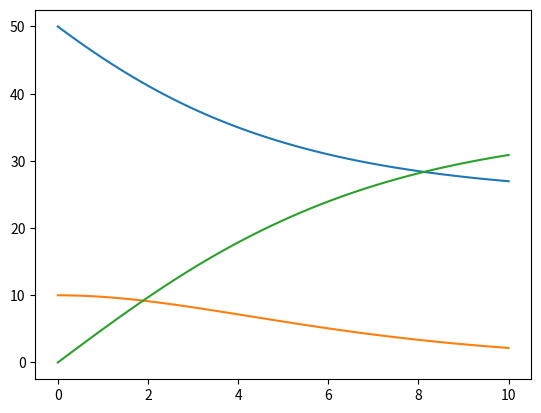
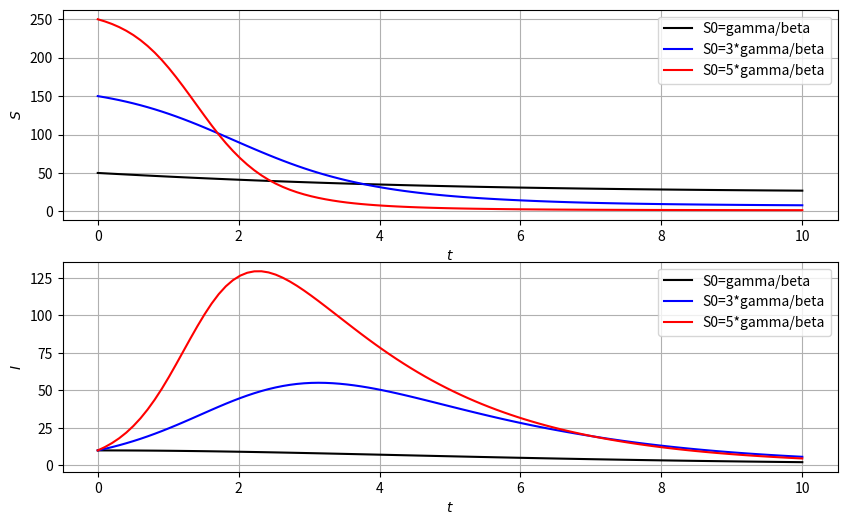
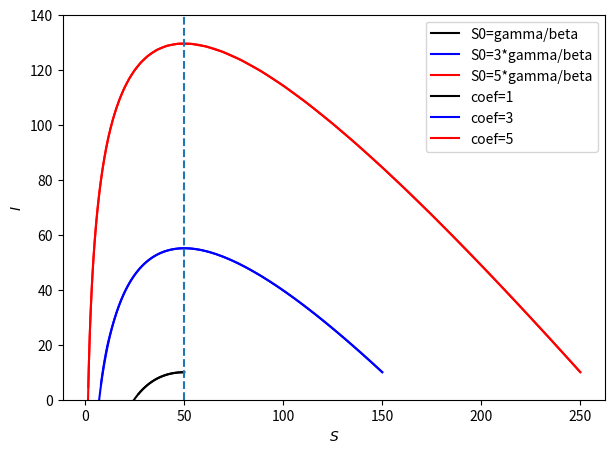

Write the Python code that produced these figures, in order.
# -*- coding: utf-8 -*-
import numpy as np  
from scipy.integrate import solve_ivp  

import matplotlib.pyplot as plt  
%matplotlib inline

def odeSIR(t, y, beta, gamma):
    dS = -beta*y[0]*y[1]
    dI =  beta*y[0]*y[1] - gamma*y[1]
    dR =  gamma*y[1]
    return [dS, dI, dR]

beta, gamma = 0.01, 0.5
Tend = 10.0
coef = 1 # 1, 3, 5
S0 = coef*gamma/beta
I0 = 10
R0 = 0

sol = solve_ivp(fun=odeSIR, t_span=[0, Tend], y0=[S0, I0, R0], args=[beta, gamma], dense_output=True) 

#print(sol)
#print(sol.t.size)

#yの出力
print(sol.y[0].size, sol.y[1].size)
print(sol.y)

# 連続値を取得する　今回は区間を100分割してる  
tc = np.linspace(0, Tend, 100)  
yc = sol.sol(tc)

print(len(tc), len(yc))



plt.plot(tc, yc.T)

S0 = 1*gamma/beta
sol1 = solve_ivp(fun=odeSIR, t_span=[0, Tend], y0=[S0, I0, R0], args=[beta, gamma], dense_output=True) 
S0 = 3*gamma/beta
sol3 = solve_ivp(fun=odeSIR, t_span=[0, Tend], y0=[S0, I0, R0], args=[beta, gamma], dense_output=True) 
S0 = 5*gamma/beta
sol5 = solve_ivp(fun=odeSIR, t_span=[0, Tend], y0=[S0, I0, R0], args=[beta, gamma], dense_output=True) 

print(gamma/beta, 3*gamma/beta, 5*gamma/beta)

tc = np.linspace(0, Tend, 100)  
yc1 = sol1.sol(tc)
yc3 = sol3.sol(tc)
yc5 = sol5.sol(tc)

fig, axs = plt.subplots(nrows=2, figsize=(10,6))

axs[0].plot(tc, yc1[0].T, label='S0=gamma/beta', c='k')
axs[0].plot(tc, yc3[0].T, label='S0=3*gamma/beta', c='b')
axs[0].plot(tc, yc5[0].T, label='S0=5*gamma/beta', c='r')
axs[0].set_xlabel("$t$")  
axs[0].set_ylabel("$S$")
axs[0].grid()
axs[0].legend()

axs[1].plot(tc, yc1[1].T, label='S0=gamma/beta', c='k')
axs[1].plot(tc, yc3[1].T, label='S0=3*gamma/beta', c='b')
axs[1].plot(tc, yc5[1].T, label='S0=5*gamma/beta', c='r')
axs[1].set_xlabel("$t$")  
axs[1].set_ylabel("$I$")
axs[1].grid()
axs[1].legend()

#plt.savefig('fig_NS_SIR_01.png', bbox_inches='tight')
plt.show()

fig = plt.subplots(figsize=(7,5))
plt.plot(yc1[0].T, yc1[1].T, label='S0=gamma/beta', c='k')
plt.plot(yc3[0].T, yc3[1].T, label='S0=3*gamma/beta', c='b')
plt.plot(yc5[0].T, yc5[1].T, label='S0=5*gamma/beta', c='r')
plt.xlabel("$S$")  
plt.ylabel("$I$")
plt.grid()
plt.legend()

#plt.savefig('fig_NS_SIR_02.png', bbox_inches='tight')
plt.show()



beta = 0.01
gamma = 0.5

I0 = 10
R0 = 0
color = ['k', 'b', 'r']
color_id = 0


for coef in [1, 3, 5]:
    S0 = coef*(gamma/beta)
    s_val = np.arange(1., S0, 0.1)
    const = (S0+I0 - (gamma/beta)*np.log(S0))
    print(coef, S0, const)
    i_val = -s_val + (gamma/beta)*np.log(s_val) + const
    plt.plot(s_val, i_val, label='coef='+str(coef), c=color[color_id])
    color_id+=1

plt.xlabel('$S$')
plt.ylabel('$I$')
plt.ylim(0.0, 140.)
plt.grid()
plt.legend()

plt.vlines(x=gamma/beta, ymin=0, ymax=140, linestyle='dashed')


#plt.savefig('fig_NS_SIR_Analysis.png', bbox_inches='tight')
plt.show()

